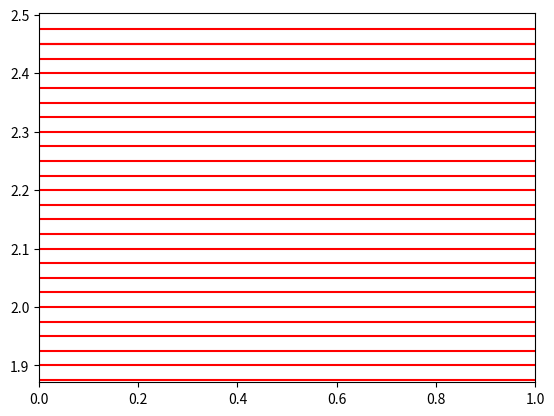
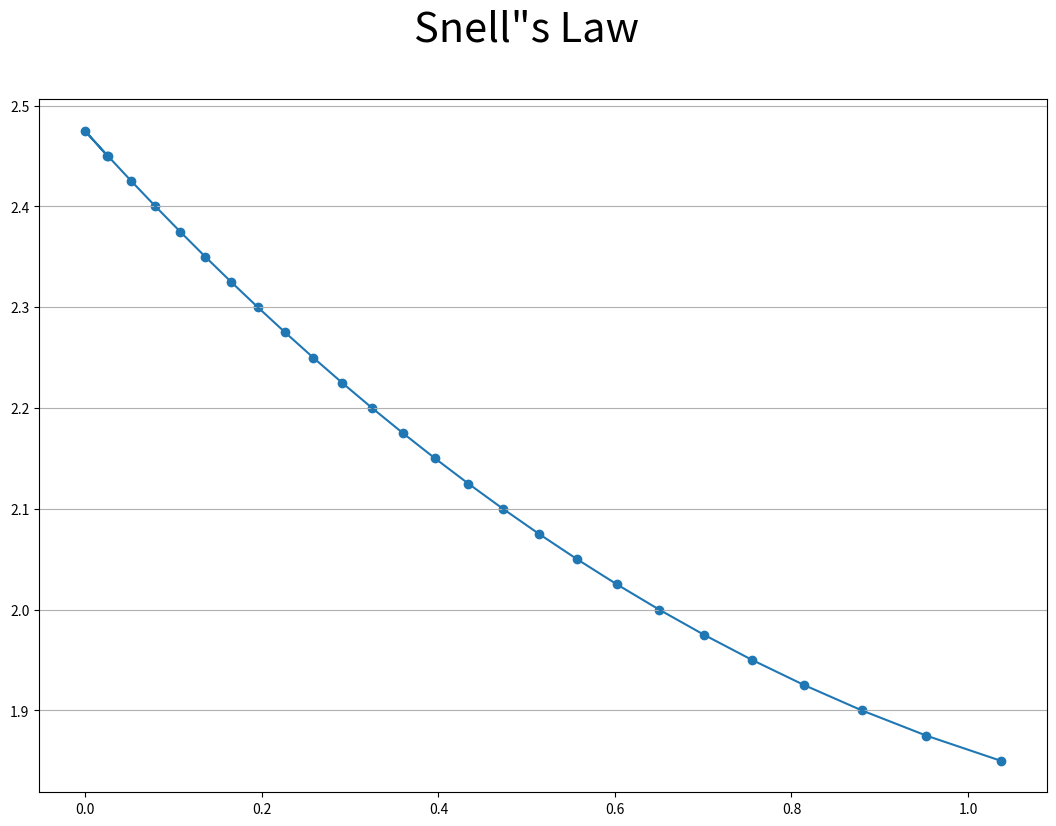

These figures' Python source, in order:
import numpy as np
import matplotlib.pyplot as plt
import math

divs = 40
n = list(np.flip(np.arange(1.8, 2.5, 1 / divs)))
initial_angle = math.radians(45)


def f(x):
    return math.tan(math.pi / 2 + initial_angle) * x + n[0]


initial_p1 = [(-1 / divs) / (math.tan(math.pi / 2 + initial_angle)),
              f((-1 / divs) / (math.tan(math.pi / 2 + initial_angle)))]


def angle_2(n_1, n_2, angle_1):
    if (n_1 * math.sin(angle_1)) / n_2 < 1:
        return (
            math.asin(
                (n_1 * math.sin(angle_1)) / n_2
            )
        )
    else:
        return 0


def snell_point_angle(n_1, n_2, angle_1, p1):
    ng2 = angle_2(n_1, n_2, angle_1)

    m = math.tan(ng2 + math.pi / 2)
    b = p1[1] - m * p1[0]

    return [ng2, [((n_2 + 1 / divs) - b) / m, n_2 + 1 / divs]]


pts = [initial_p1]
angles = [initial_angle]

for index, value in enumerate(n):
    if index + 1 < len(n) - 1:
        if snell_point_angle(value, n[index + 1], angles[index], pts[index])[0] == 0:
            break
        if index < len(n) - 1:
            plt.axhline(y=pts[index][1], color='r', linestyle='-')
            pts.append(snell_point_angle(value, n[index + 1], angles[index], pts[index])[1])
            angles.append(snell_point_angle(value, n[index + 1], angles[index], pts[index])[0])
            print(pts[index])

fig, ax = plt.subplots()

ax.grid(axis='y')

plt.scatter(*zip(*pts))

plt.plot(*zip(*pts))

fig.suptitle('Snell"s Law', fontsize=30)
plt.gcf().set_size_inches(13, 9)
plt.savefig("main.png", dpi=200)
